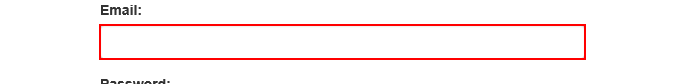
Task: Robotic Enterprise Framework
Workflow: loginSystem1

Step 1: type [username] into the text box 'email'

Step 2: type a value into the text box 'password' (no picture)

Step 3: click on the button (no picture)

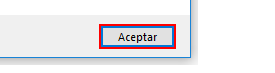
Step 4 [else]: click in window 'Mensaje de página web' (iexplore.exe)
